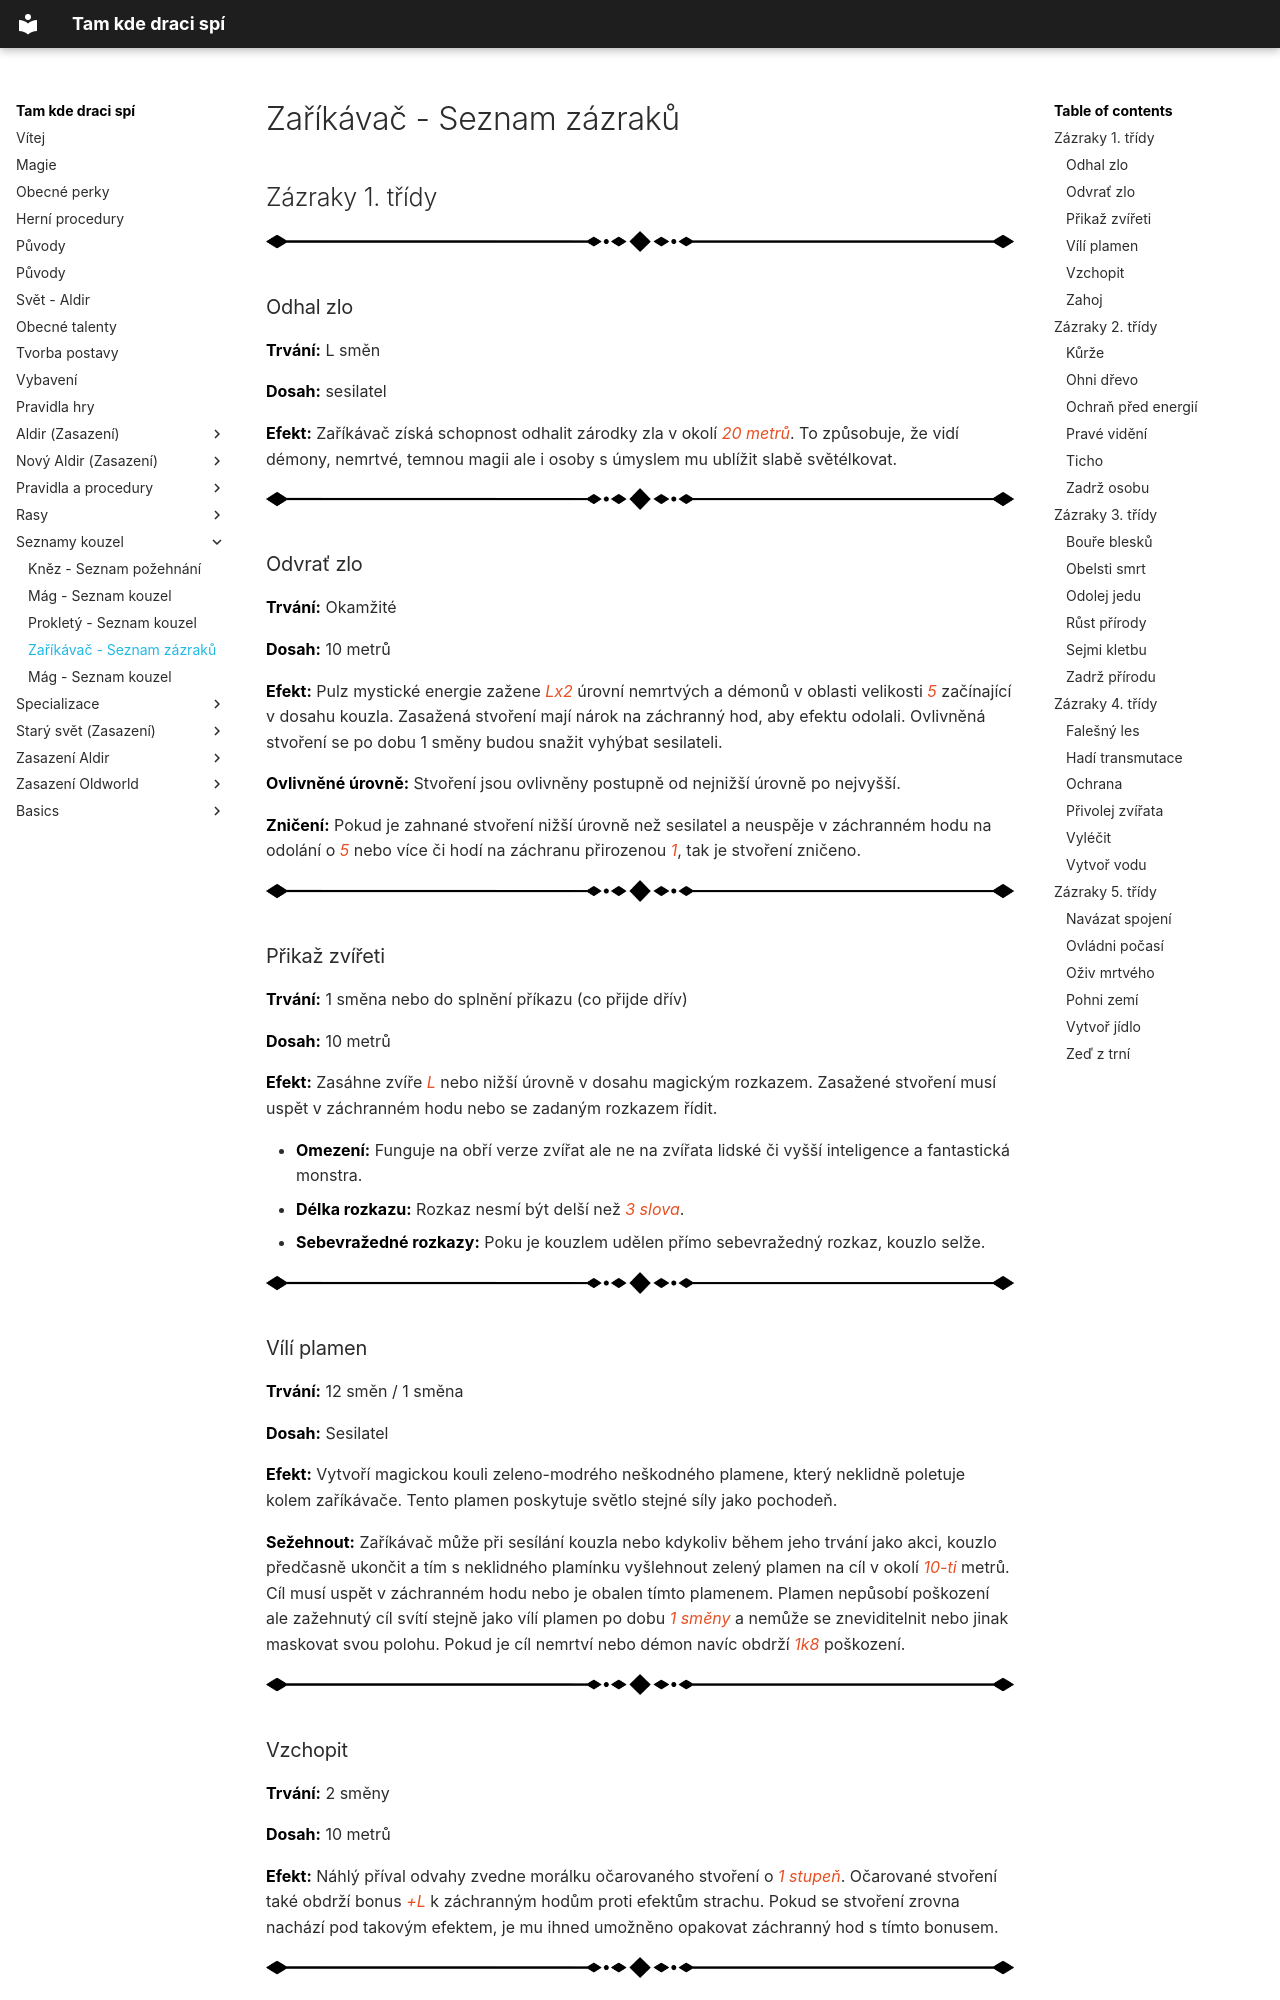

repository: lipka28/wiki_tkds · page: Seznamy kouzel/Zaříkávač/index.html · generator: mkdocs

# Zaříkávač - Seznam zázraků

## Zázraky 1. třídy

<img src="/assets/sep_line.png"/>

### Odhal zlo

**Trvání:** L směn

**Dosah:** sesilatel

**Efekt:** Zaříkávač získá schopnost odhalit zárodky zla v okolí *20 metrů*. To způsobuje, že vidí démony, nemrtvé, temnou magii ale i osoby s úmyslem mu ublížit slabě světélkovat.

<img src="/assets/sep_line.png"/>

### Odvrať zlo

**Trvání:** Okamžité

**Dosah:** 10 metrů

**Efekt:** Pulz mystické energie zažene *Lx2* úrovní nemrtvých a démonů v oblasti velikosti *5* začínající v dosahu kouzla. Zasažená stvoření mají nárok na záchranný hod, aby efektu odolali. Ovlivněná stvoření se po dobu 1 směny budou snažit vyhýbat sesilateli.

**Ovlivněné úrovně:** Stvoření jsou ovlivněny postupně od nejnižší úrovně po nejvyšší.

**Zničení:** Pokud je zahnané stvoření nižší úrovně než sesilatel a neuspěje v záchranném hodu na odolání o *5* nebo více či hodí na záchranu přirozenou *1*, tak je stvoření zničeno.

<img src="/assets/sep_line.png"/>

### Přikaž zvířeti

**Trvání:** 1 směna nebo do splnění příkazu (co přijde dřív)

**Dosah:** 10 metrů

**Efekt:** Zasáhne zvíře *L* nebo nižší úrovně v dosahu magickým rozkazem. Zasažené stvoření musí uspět v záchranném hodu nebo se zadaným rozkazem řídit.

- **Omezení:** Funguje na obří verze zvířat ale ne na zvířata lidské či vyšší inteligence a fantastická monstra.
- **Délka rozkazu:** Rozkaz nesmí být delší než *3 slova*.
- **Sebevražedné rozkazy:** Poku je kouzlem udělen přímo sebevražedný rozkaz, kouzlo selže.

<img src="/assets/sep_line.png"/>

### Vílí plamen

**Trvání:** 12 směn / 1 směna

**Dosah:** Sesilatel

**Efekt:** Vytvoří magickou kouli zeleno-modrého neškodného plamene, který neklidně poletuje kolem zaříkávače. Tento plamen poskytuje světlo stejné síly jako pochodeň.

**Sežehnout:** Zaříkávač může při sesílání kouzla nebo kdykoliv během jeho trvání jako akci, kouzlo předčasně ukončit a tím s neklidného plamínku vyšlehnout zelený plamen na cíl v okolí *10-ti* metrů. Cíl musí uspět v záchranném hodu nebo je obalen tímto plamenem. Plamen nepůsobí poškození ale zažehnutý cíl svítí stejně jako vílí plamen po dobu *1 směny* a nemůže se zneviditelnit nebo jinak maskovat svou polohu. Pokud je cíl nemrtví nebo démon navíc obdrží *1k8* poškození.

<img src="/assets/sep_line.png"/>

### Vzchopit 

**Trvání:** 2 směny

**Dosah:** 10 metrů

**Efekt:** Náhlý příval odvahy zvedne morálku očarovaného stvoření o *1 stupeň*. Očarované stvoření také obdrží bonus *+L* k záchranným hodům proti efektům strachu. Pokud se stvoření zrovna nachází pod takovým efektem, je mu ihned umožněno opakovat záchranný hod s tímto bonusem.

<img src="/assets/sep_line.png"/>
